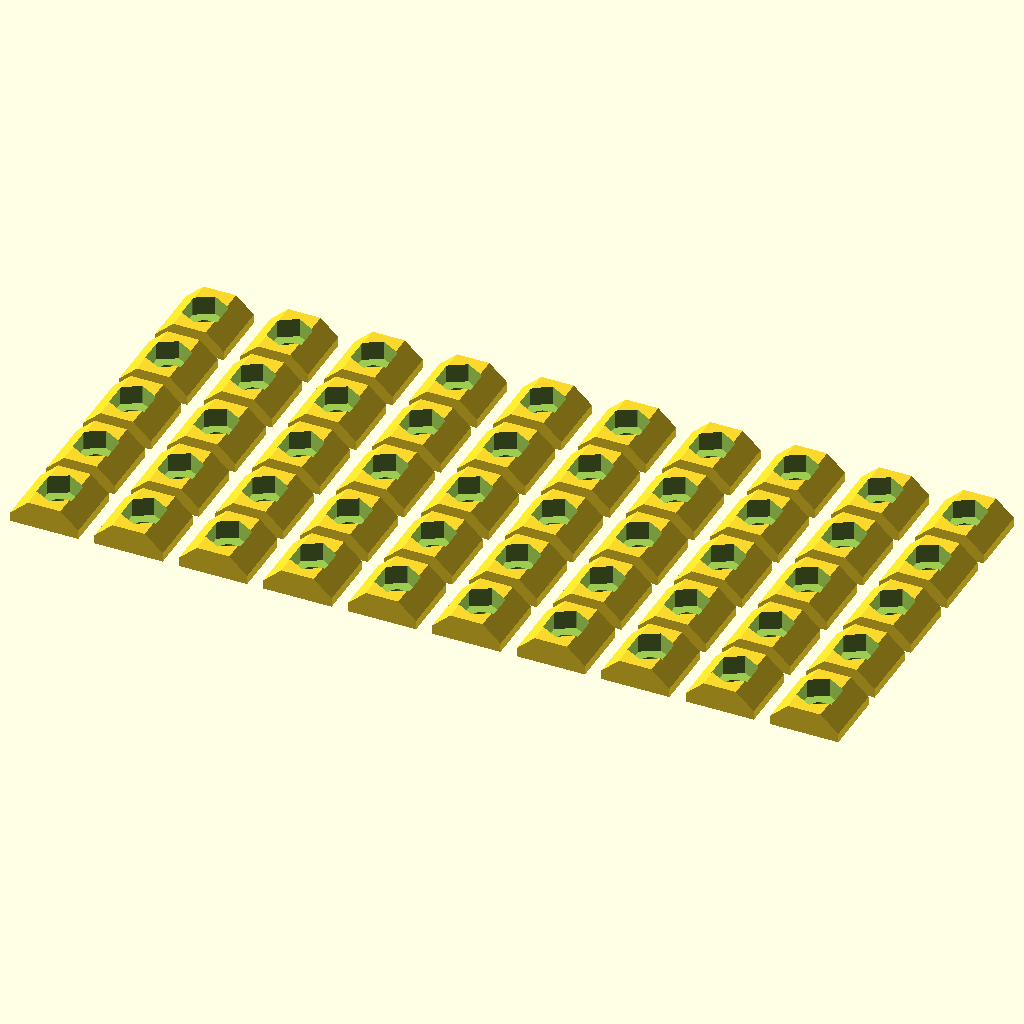
Cell 1: rendered with the file's own defaults.
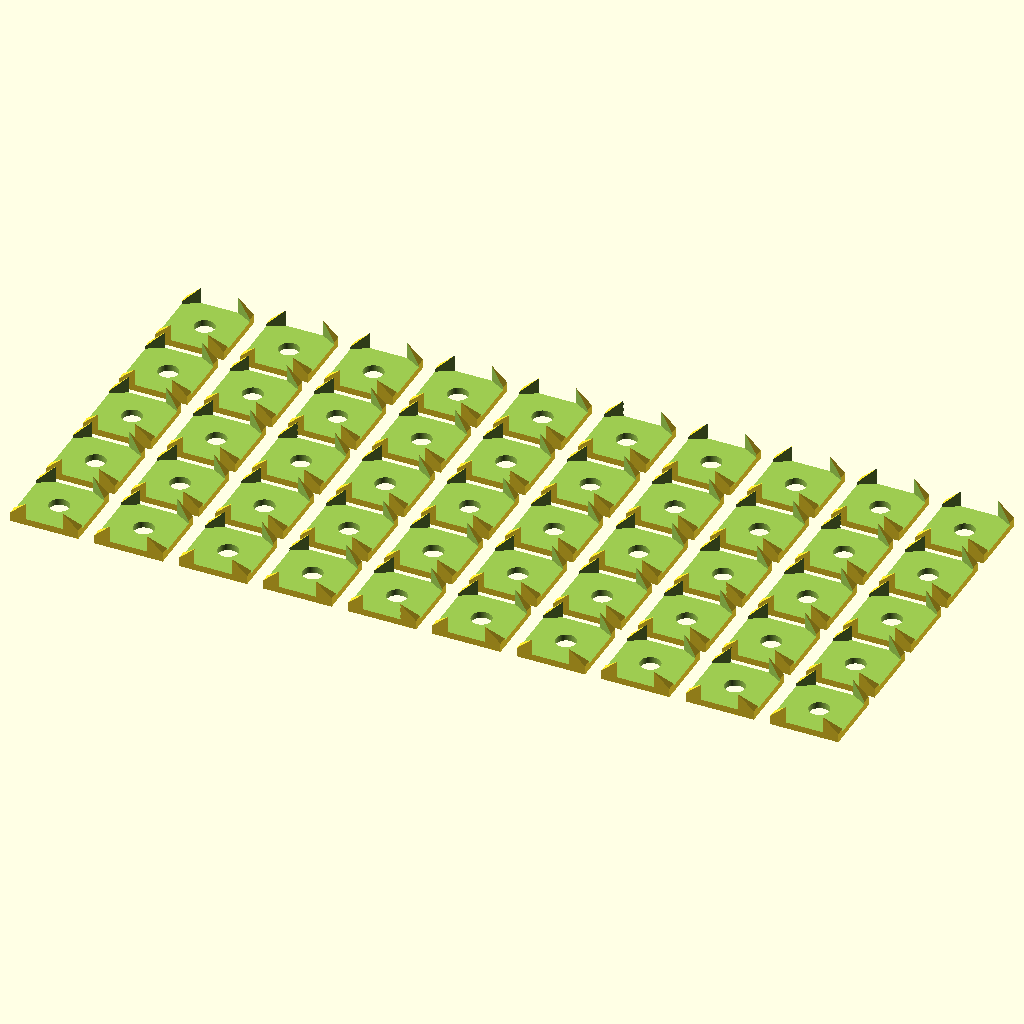
Cell 2: nutSize = 11 (everything else at default).
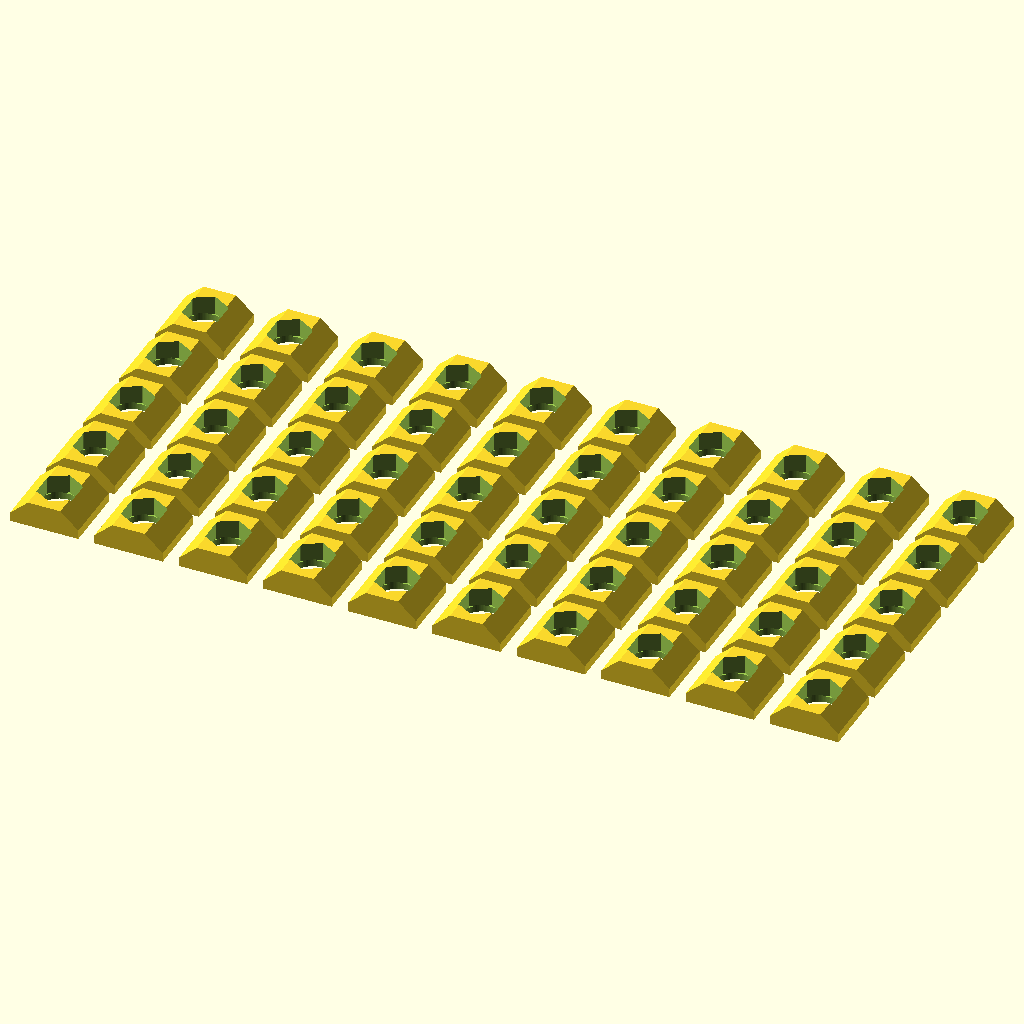
Cell 3 — holeSize set to 6.2, the other parameters unchanged.
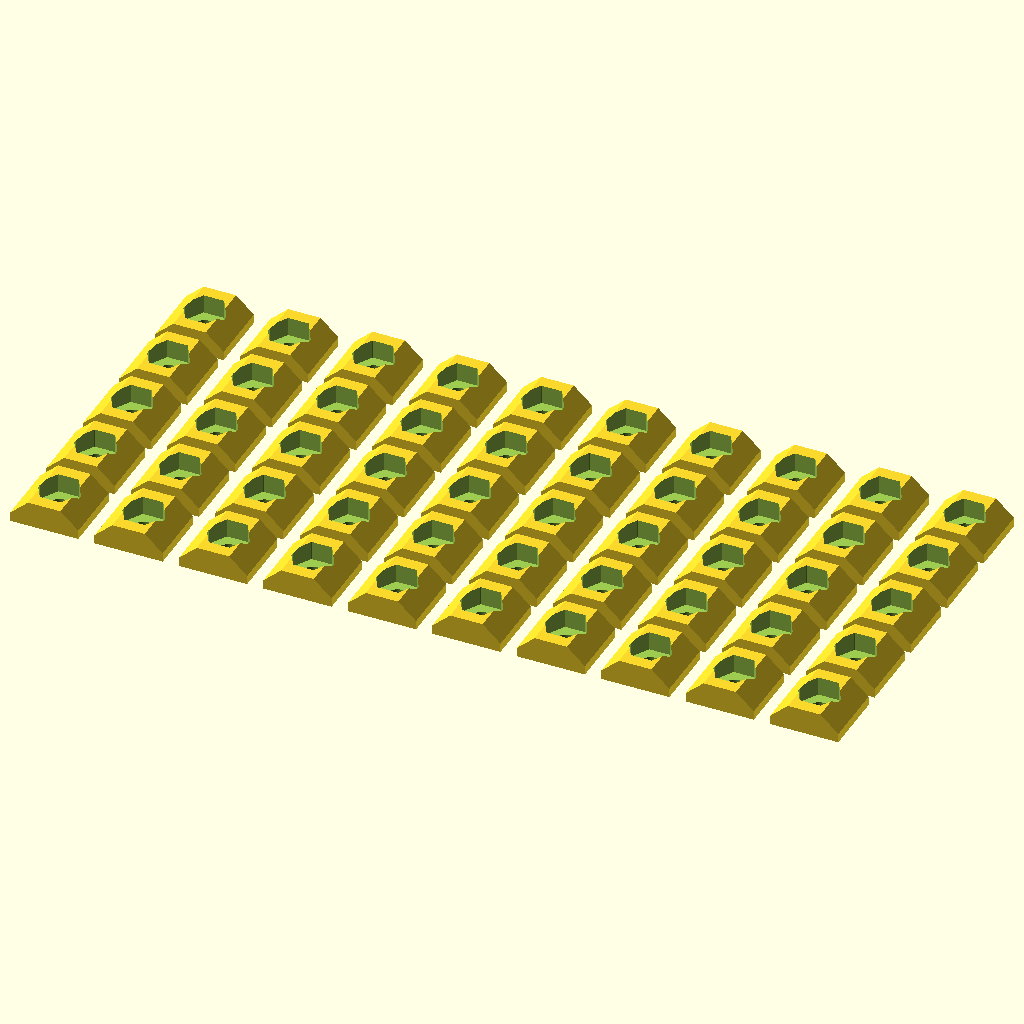
Cell 4 — nutRotation set to 180, the other parameters unchanged.
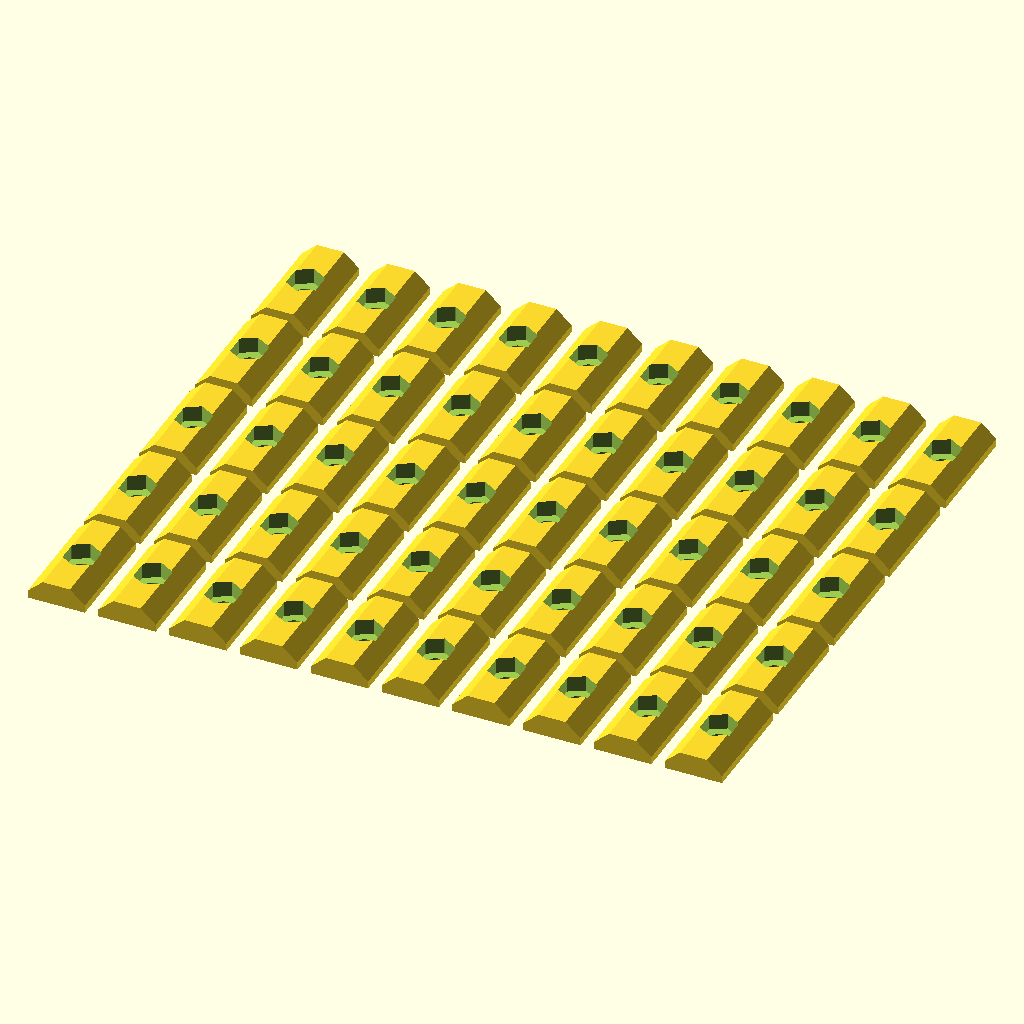
Cell 5 — length set to 20, the other parameters unchanged.
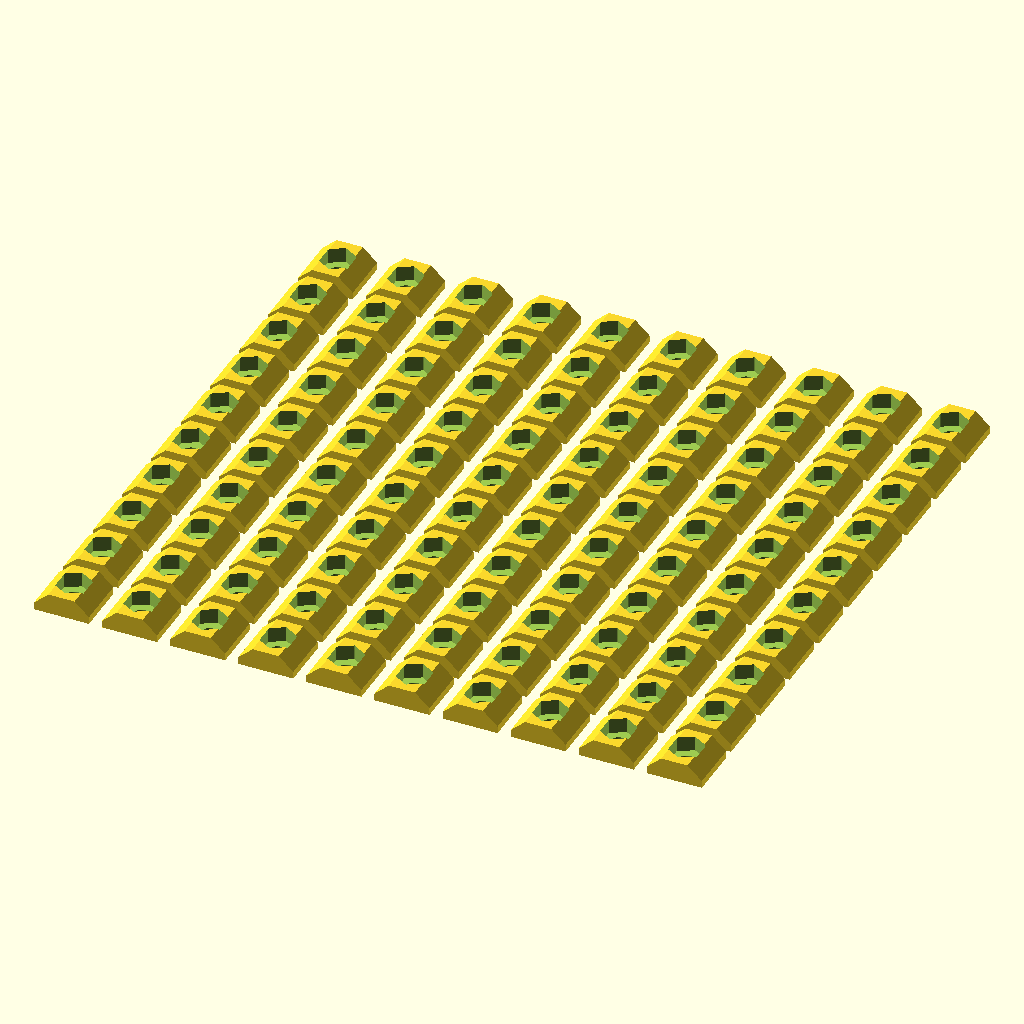
Cell 6 — rows set to 10, the other parameters unchanged.
The same orthographic view direction (rotation 55°, 0°, 25°; colour scheme Cornfield) for every cell, with the view re-fitted per cell, so scale and position can differ between cells.
Source of the model, scadFiles/1064782/1675771.scad:
// Size of the hole for the nut (flat-to-flat)

nutSize = 5.5; 



// Diameter for the screw hole

holeSize = 3.1; 



// Rotation for the nut

nutRotation = 90; 



// Length of the T-Nut

length = 10; 



// Number of Rows and Columns of T-Nuts

rows = 5;

columns = 10;



// Adjustment for height of nut inside T-Nut

depthChange = 0; 



/* {Hidden} */



// definitions for the hexagonal nut shape

module box(w,h,d) {

	scale ([w,h,d]) cube(1, true);

}

module hexagon(height, depth) 

{

	boxWidth=height/1.75;

	

	union()

	{

		box(boxWidth, height, depth);

		rotate([0,0,60]) box(boxWidth, height, depth);

		rotate([0,0,-60]) box(boxWidth, height, depth);

	}

}



module nut()

{

	rotate([180,0,0]) 

	difference() 

	{

		translate([-5.25, -length/2, 0]) rotate([270,0,0]) linear_extrude(height=length) polygon([ [0,0], [10.5, 0], [10.5, 1.4], [7.75, 3.9], [2.75, 3.9], [0, 1.4] ]);

		translate([0,0,-1.2]) cylinder(d=holeSize, h=1.25, $fn=100);

		

		hull()

		{

			translate([0,0.3,-5+depthChange]) rotate([0,0,nutRotation]) hexagon(nutSize, 8.0);

			translate([0,-0.3,-5+depthChange]) rotate([0,0,nutRotation]) hexagon(nutSize, 8.0);

		}

	}

}



for(x=[1:columns]) for(y=[1:rows])

{

	translate([x*13, y*(length + 2), 0]) nut();

}



//translate([-6, -7.5, 0]) cube([120, 120, 1]);

//nut();
Customizer parameters (derived from the source; name, type, default, range or options):
nutSize: number, default 5.5
holeSize: number, default 3.1
nutRotation: number, default 90
length: number, default 10
rows: number, default 5
columns: number, default 10
depthChange: number, default 0
